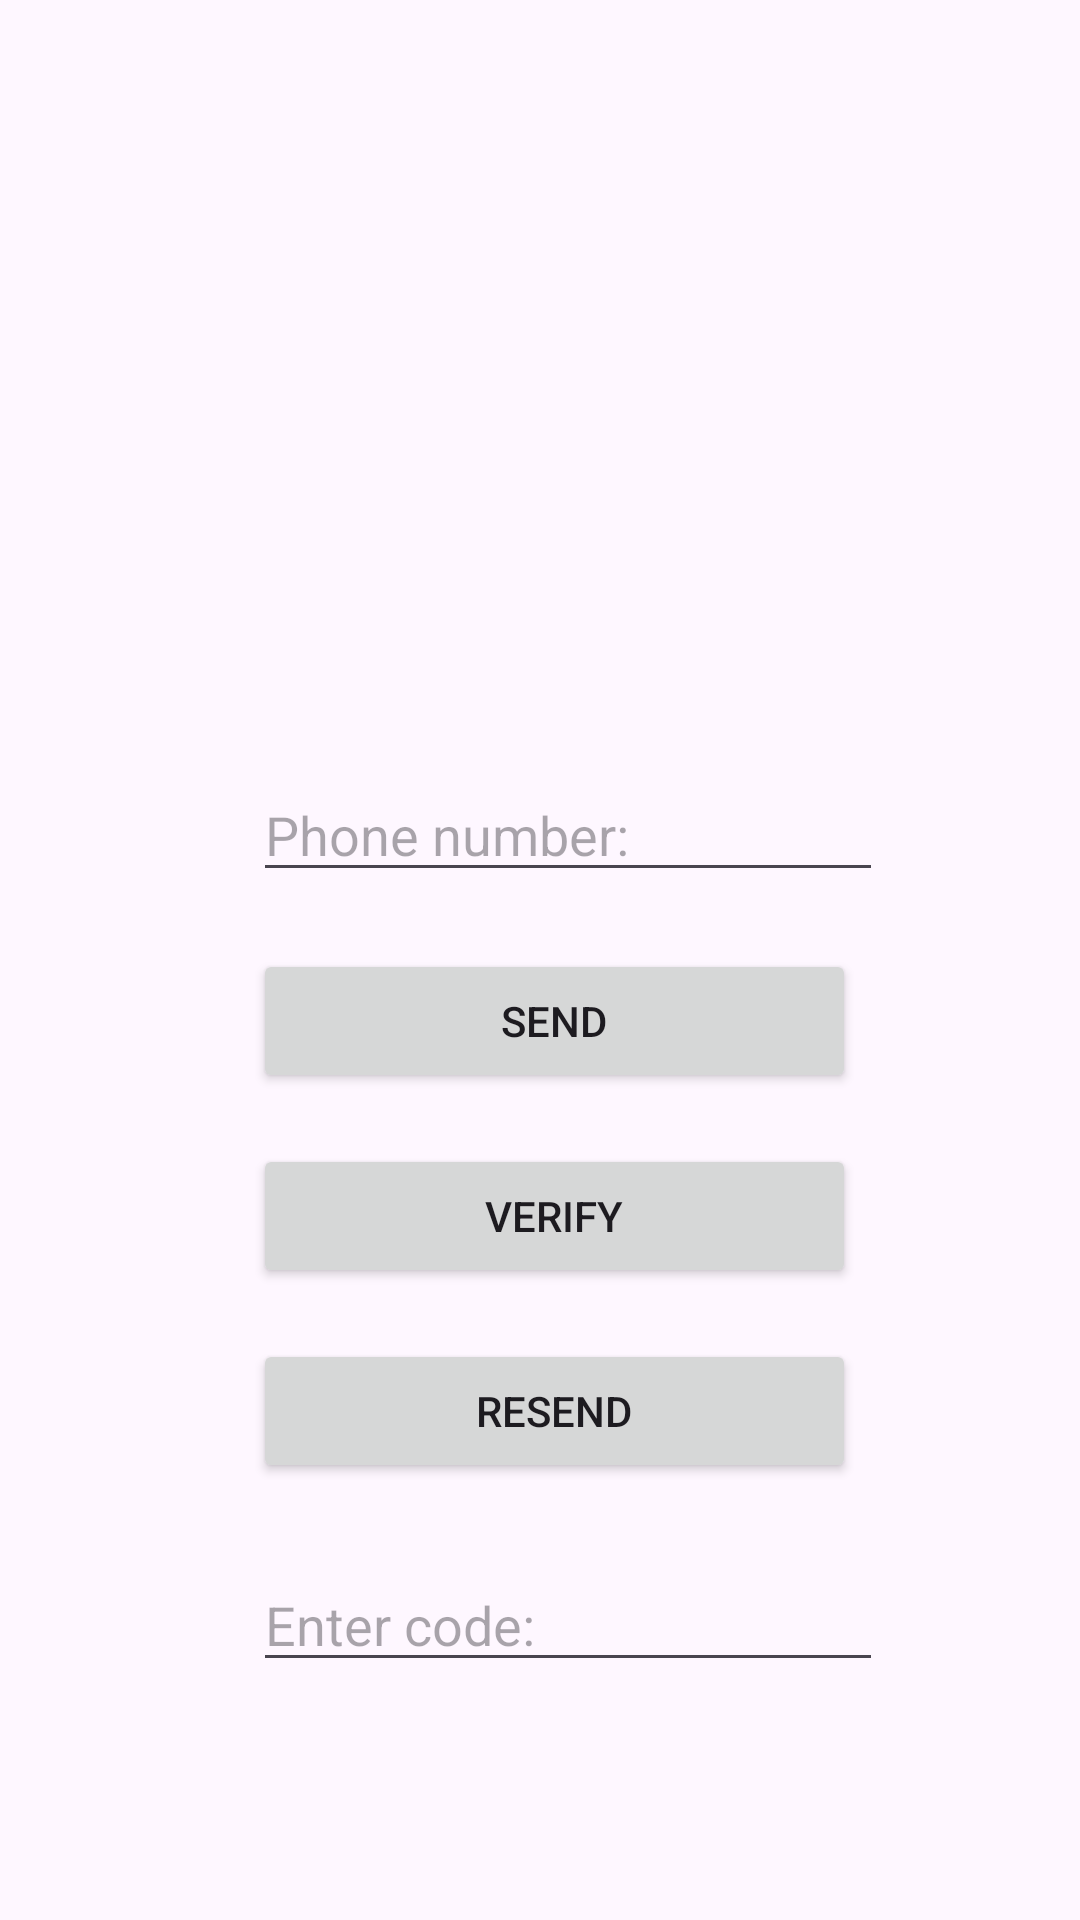

Write the Android layout XML for this screen, with the resource values it uses.
<!-- AndroidManifest.xml: application theme Theme.RestartProject -->
<!-- res/layout/activity_second.xml -->
<?xml version="1.0" encoding="utf-8"?>
<androidx.constraintlayout.widget.ConstraintLayout xmlns:android="http://schemas.android.com/apk/res/android"
    xmlns:app="http://schemas.android.com/apk/res-auto"
    xmlns:tools="http://schemas.android.com/tools"
    android:layout_width="match_parent"
    android:layout_height="match_parent"
    tools:context=".models.SecondActivity">

    <Button
        android:id="@+id/send_btn"
        android:layout_width="0dp"
        android:layout_height="wrap_content"
        android:layout_marginTop="19dp"
        android:layout_marginEnd="9dp"
        android:text="Send"
        app:layout_constraintEnd_toEndOf="@+id/phone_number_et"
        app:layout_constraintHorizontal_bias="0.534"
        app:layout_constraintStart_toStartOf="@+id/phone_number_et"
        app:layout_constraintTop_toBottomOf="@+id/phone_number_et" />

    <EditText
        android:id="@+id/phone_number_et"
        android:layout_width="wrap_content"
        android:layout_height="wrap_content"
        android:layout_marginTop="256dp"
        android:ems="10"
        android:inputType="text"
        android:hint="Phone number:"
        app:layout_constraintEnd_toEndOf="parent"
        app:layout_constraintHorizontal_bias="0.562"
        app:layout_constraintStart_toStartOf="parent"
        app:layout_constraintTop_toTopOf="parent" />

    <Button
        android:id="@+id/verify_btn"
        android:layout_width="0dp"
        android:layout_height="wrap_content"
        android:layout_marginTop="17dp"
        android:text="Verify"
        app:layout_constraintEnd_toEndOf="@+id/send_btn"
        app:layout_constraintStart_toStartOf="@+id/send_btn"
        app:layout_constraintTop_toBottomOf="@+id/send_btn" />

    <Button
        android:id="@+id/resend_btn"
        android:layout_width="0dp"
        android:layout_height="wrap_content"
        android:layout_marginTop="17dp"
        android:text="Resend"
        app:layout_constraintEnd_toEndOf="@+id/verify_btn"
        app:layout_constraintStart_toStartOf="@+id/verify_btn"
        app:layout_constraintTop_toBottomOf="@+id/verify_btn" />

    <EditText
        android:id="@+id/code_et"
        android:layout_width="wrap_content"
        android:layout_height="wrap_content"
        android:layout_marginTop="25dp"
        android:ems="10"
        android:hint="Enter code:"
        android:inputType="text"
        app:layout_constraintBottom_toBottomOf="parent"
        app:layout_constraintEnd_toEndOf="@+id/phone_number_et"
        app:layout_constraintHorizontal_bias="1.0"
        app:layout_constraintStart_toStartOf="@+id/phone_number_et"
        app:layout_constraintTop_toBottomOf="@+id/resend_btn"
        app:layout_constraintVertical_bias="0.0"
        tools:ignore="MissingConstraints" />

</androidx.constraintlayout.widget.ConstraintLayout>
<!-- resources referenced by this layout -->
<resources>
  <style name="Theme.RestartProject" parent="Base.Theme.RestartProject" />
  <style name="Base.Theme.RestartProject" parent="Theme.Material3.DayNight.NoActionBar">
          
          
      </style>
</resources>
